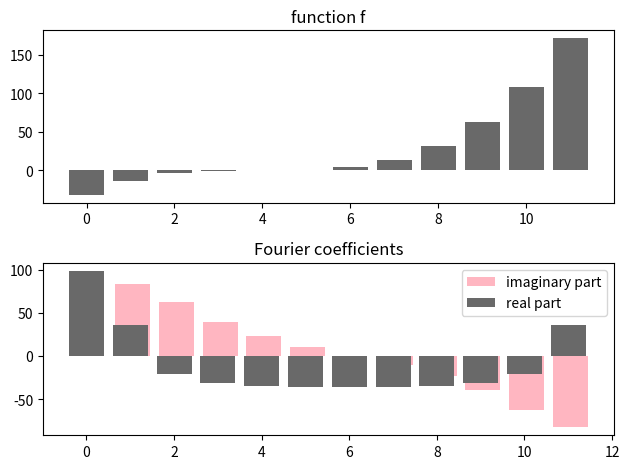
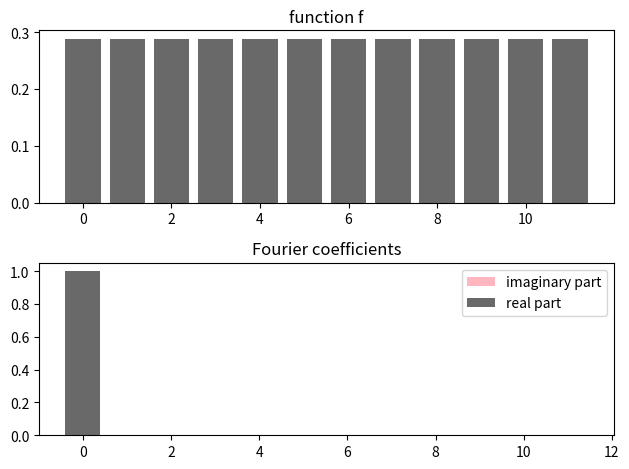
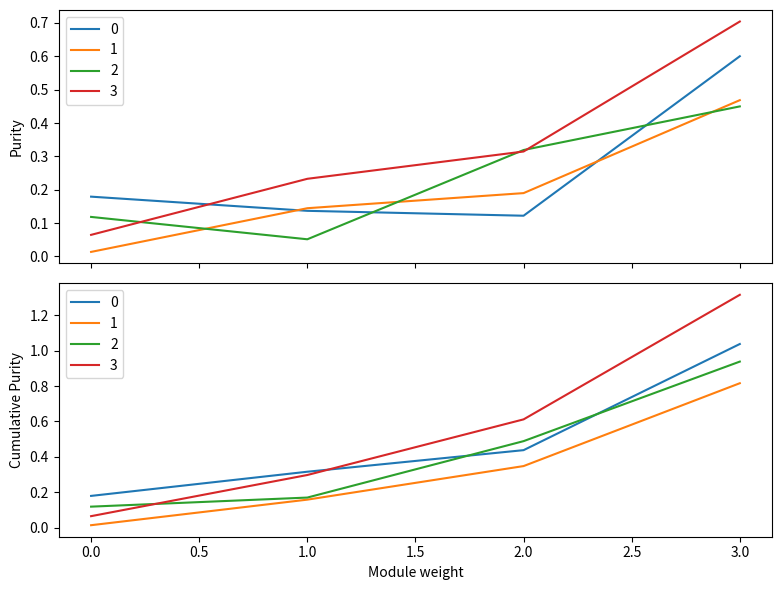

These charts were generated, in order, by the following Python code: (Note: this script raises an exception after producing the figures.)
r"""
Analysing quantum resourcefulness with the generalized Fourier transform
========================================================================

.. figure:: ../_static/demo_thumbnails/opengraph_demo_thumbnails/OGthumbnail_resourcefulness.png
    :align: center
    :width: 70%
    :alt: DESCRIPTION.
    :target: javascript:void(0)

Resource theories in quantum information theory ask how "complex" a given quantum state is with respect to a certain
measure of complexity. For example, using the resource of entanglement, we can ask how entangled a quantum state is. Other well-known
resources are Clifford stabilizerness, which measures how close a state is from being prepared by a circuit that only uses
classically simulatable Clifford gates, or Gaussianity, which measures how far away a state is from a so-called "Gaussian state"
that is relatively easy to prepare in quantum optics, and likewise classically simulatable. As the name "resourceful" suggests,
these measures of complexity often relate to how much "effort" states are, for example with respect to classical simulation or
preparation in the lab.

It turns out that the resourcefulness of quantum states can be investigated with tools from generalised Fourier analysis [#Bermejo_Braccia]_.
Fourier analysis here refers to the well-known technique of computing Fourier coefficients of a mathematical object, which in our case
is not a function over :mathbb:`R` or :mathbb:`Z`, but a quantum state. "Generalised" indicates that we don't use the
standard Fourier transform, but its group-theoretic generalisations [LINK TO RELATED DEMOS]. This is important, because
[#Bermejo_Braccia]_ link a resource to a group -- essentially, by defining the set of unitaries that maps resource-free
states to resource-free states as a "representation" of a group, which gets block-diagonalised to find a generalised Fourier basis.
The intuition, however, is exactly the same as in the standard Fourier transform: large higher-order Fourier
coefficients indicate a less "smooth" or "resourceful" function.

In this tutorial we will illustrate the idea of generalised Fourier analysis for resource theories with two simple examples.
First we will look at a standard Fourier decomposition of a function, but from the perspective of resources,in order to
introduce the basic idea in a familiar setting. Secondly, we will use the same concepts to analyse the entanglement
 resource of quantum states, reproducing Figure 2 in [#Bermejo_Braccia]_.

.. figure:: ../_static/demonstration_assets/resourcefulness/figure2_paper.png
   :align: center
   :width: 70%
   :alt: Fourier coefficients, or projections into "irreducible subspaces", of different states using 2-qubit entanglement as a resource.
         A Bell state, which is maximally entangled, has high contributions in higher-order Fourier coefficients, while
         a tensor product state with little entanglement has contributions in lower-order Fourier coefficients. The interpolation
         between the two extremes, exemplified by a Haar random state, has a Fourier spectrum in between.

Luckily, in the case of entanglement as a resource, the generalised Fourier coefficients can be computed using Pauli expectations.
This saves us from diving too deep into representation theory. In fact, the tutorial should be informative without knowing much
about groups at all! But of course, even in this simple case the numerical analysis scales exponentially with the number of qubits
in general. It is a fascinating question in which situations the Fourier coefficients of a physical state could be read out
on a quantum computer, which is known to sometimes perform the block-diagonalisation efficiently.


Standard Fourier analysis through the lense of resources
--------------------------------------------------------

Let's start recalling the standard Fourier transform, and for simplicity we'll work with the
discrete version. Given N real values :math:`x_0,...,x_{N-1}`, that we can interpret [LINK TO OTHER DEMO] as the values
of a function :math:`f(0), ..., f(N-1)` over the integers :math:`x \in {0,...,N-1}`, the Fourier transform
computes the Fourier coefficients

.. math::
        \hat{f}(k) = \frac{1}{\sqrt{N}\sum_{x=0}^{N-1} f(x) e^{\frac{2 \pi i}{N} k x}, k = 0,...,N-1

In words, the Fourier coefficients are projections of the function :math:`f` onto the "Fourier" basis functions
:math:`e^{\frac{2 \pi i}{N} k x}`. Note that we use a normalisation here that is consistent with a unitary transform that
we construct as a matrix below.

Let's see this equation in action.
"""

import matplotlib.pyplot as plt
import numpy as np

N = 12

def f(x):
    """Some function."""
    return 0.5*(x-4)**3

def f_hat(k):
    """Fourier coefficients of f."""
    projection = [ f(x) * np.exp(-2 * np.pi * 1j * k * x / N)/np.sqrt(N) for x in range(N)]
    return  np.sum(projection)

def plot(f, f_hat):

    fig, (ax1, ax2) = plt.subplots(2, 1)
    ax1.bar(range(N), [np.real(f(x)) for x in range(N)], color='dimgray') # casting to real is needed in case we perform an inverse FT
    ax1.set_title(f"function f")

    ax2.bar(np.array(range(N))+0.05, [np.imag(f_hat(x)) for x in range(N)], color='lightpink', label="imaginary part")
    ax2.bar(range(N), [np.real(f_hat(k)) for k in range(N)], color='dimgray', label="real part")
    ax2.set_title("Fourier coefficients")
    plt.legend()
    plt.tight_layout()
    plt.show()

plot(f, f_hat)

######################################################################
# Now, what kind of resource are we dealing with here? In other words, what
# measure of complexity gets higher when a function has large higher-order Fourier coefficients?
#
# Well, let us look for the function with the least resource or complexity! For this we can just
# work backwards: define a Fourier spectrum that only has a contribution in the lowest order coefficient,
# and apply the inverse Fourier transform to look at the function it corresponds to!
#
#

def g_hat(k):
    """The least complex Fourier spectrum possible."""
    if k==0:
        return 1
    else:
        return 0

def g(x):
    """Function whose Fourier spectrum is `g_hat`."""
    projection = [g_hat(k) * np.exp(2 * np.pi * 1j * k * x / N)/np.sqrt(N) for k in range(N)]
    return np.sum(projection)

plot(g, g_hat)

######################################################################
# Well, the function is constant. This makes sense, because we know that the decay of the Fourier coefficient
# is related to the number of times a function is differentiable, which in turn is the technical definition of smoothness. A
# constant function is maximally smooth -- it does not wiggle at all. In other words,
# the resource of the standard Fourier transform is smoothness, and a resource-free function is constant!
#

######################################################################
# Linking resources to group representations
# ------------------------------------------
#
# Fourier transforms are intimately linked to groups (in fact, the x-domain :math:`0,...,N-1` is strictly speaking a group,
# which you can learn more about [here]). Without expecting you to know group jargon, we have to establish a few concepts
# that generalise the above example to quantum states and more generic resources. The crucial idea is to
# define a resource by fixing a set of vectors (later, quantum states) that are considered resource-free.
# We also need to define unitary matrices that map resource-free vectors to resource-free vectors,
# and these matrices need to form a *unitary representation* of a group :math:`G`,
# which is a matrix-valued function :math:`R(g), g \in G` on the group.
# This is all we need to guarantee that the matrices can be simultaneously block-diagonalised, or written as a
# direct sum of smaller matrix-valued functions over the group, :math:`r^{\alpha}(g)`. Note that some of the blocks may be identical.
# If you know group theory, then you will recognise that the :math:`r^{\alpha}(g)` are the *irreducible representations* of the group.
#
# [TODO: image]
#
#
# What is important for us is that these smaller matrix-valued functions :math:`r^{\alpha}(g)` define a
# subspace :math:`V_{\alpha, j}`, where the index :math:`j` accounts for the fact that there may be several copies of
# an :math:`r^{\alpha}(g)` on the diagonal of :math:`R(g)`, each of which corresponds to one subspace.
# [TODO: BASIS :math:`w^{(i)}_{\alpha, j}`].
#
# The Generalised Fourier Decomposition (GFD) purity is the length of a projection of a vector :math:`v \in V` onto one of these subspaces :math:`V_{\alpha, j}`,
#
# .. math::
#           \mathcal{P}(v) = \sum_i  | \langle w^{(i)}_{\alpha, j}, v \rangle |^2.
#
# In our standard
# example above, the subspaces are one-dimensional spaces spanned by the Fourier basis functions :math:`\chi_k(x) = e^{\frac{2 \pi i}{N} k x}`.
# The vector space is the space of functions (if this is confusing, think of the function values as arranged in
# N-dimensional vectors :math:`\vec{f}` and :math:`\vec{\chi}_k`).
# The projection is executed by the sum :math:`\sum_x f(x) \chi_k(x) = \langle f, \chi_k`. In other words, the GFD purity
# is the absolute square of the Fourier coefficient,
#
#.. math::
#           \mathcal{P}(\vec{f}) =  | \vec{\chi}_k, \vec{f} \rangle |^2 = |\hat{f}|^2.
#
# Generalising from the standard Fourier basis functions to irreducible
# representations allows us to generalise the Fourier transform to lots of other groups, and hence, resources.
#
# So far so good, but what is the representation :math:`R(g)` for the standard Fourier transform? Let's follow the recipe:
#
# 1. We first need to consider our function :math:`f(0), ..., f(N-1)` as a vector :math:`[f(0), ..., f(N-1)]^T \in V = \mathbb{R}^N`.
# 2. As argued above, the set of resource-free vectors correspond to constant functions, :math:`f(0) = ... = f(N-1)`.
# 3. We need a set of unitary matrices that does not change the "constantness" of the vector. This set is given by permutation matrices,
#    which swap the entries of the vector but do not change any of them.
# 4. The *circulant* permutation matrices can be shown to form a unitary representation :math:`R(g)` for :math:`g \in G = Z_N`, called the *regular representation*.
# 5. We are now guaranteed that there is a basis change that diagonalises all matrices :math:`R(g)` together.
#    (Note that the Fourier transform is sometimes defined as the basis change that block-diagonalises the regular representation!) As mentioned, this is
#    a block-diagonalisation where the blocks happen to be 1-dimensional, as is the rule for so-called "Abelian" groups.
# 6. The values on the diagonal of :math:`R(g)` under this basis change are exactly the Fourier basis functions `:math:`e^{\frac{2 \pi i}{N} k x}`.
#
# Let's verify this!
#
# First, let us write our function and Fourier spectrum above as vectors:
#

f_vec = np.array([f(x) for x in range(N)])
f_hat_vec = np.array([f_hat(k) for k in range(N)])

######################################################################
# The Fourier transform then becomes a matrix multiplication with the matrix:
#
# .. math::
#      F = \frac{1}{\sqrt{N}} \begin{bmatrix}
#            1&1&1&1&\cdots &1 \\
#            1&\omega&\omega^2&\omega^3&\cdots&\omega^{N-1} \\
#            1&\omega^2&\omega^4&\omega^6&\cdots&\omega^{2(N-1)}\\ 1&\omega^3&\omega^6&\omega^9&\cdots&\omega^{3(N-1)}\\
#            \vdots&\vdots&\vdots&\vdots&\ddots&\vdots\\
#            1&\omega^{N-1}&\omega^{2(N-1)}&\omega^{3(N-1)}&\cdots&\omega^{(N-1)(N-1)}
#           \end{bmatrix}
#
# Let's check that this is indeed the same as what we did above.
#

# get the Fourier matrix from scipy
from scipy.linalg import dft
F = dft(N)/np.sqrt(N)

# compare to what we previously computed
print(np.allclose(F @ f_vec, f_hat_vec))


######################################################################
# Above we claimed that this matrix F is the basis transform that diagonalises
# a permutation matrix (in other words, the unitary representation evaluated at some group element).
#

# create a circulant permutation matrix
i = np.random.randint(0, N)
first_row = np.zeros(N)
first_row[i] = 1

# initialize the matrix with the first row
P = np.zeros((N, N))
P[0, :] = first_row

# generate subsequent rows by cyclically shifting the previous row
for i in range(1, N):
    P[i, :] = np.roll(P[i-1, :], 1)


# change into the Fourier basis using F
np.set_printoptions(precision=2, suppress=True)
P_F =  F @ P @ np.linalg.inv(F)

# check if the resulting matrix is diagonal
# trick: remove diagonal and make sure the remainder is zero
print(np.allclose(P_F - np.diag(np.diagonal(P_F)), np.zeros((N,N)) ))


######################################################################
# To recap, we saw that the standard Fourier analysis can be generalised by
# interpreting "smoothness" or "constantness" as a resource, linking it to a vector space and a group
# representation and (block-)diagonalising the representation. The blocks, here one-dimensional,
# form a basis for subspaces. The GFD purities suggested in [#Bermejo_Braccia]_ as a resource fingerprint
# are just projections of some vector (here, a function) onto the basis vectors and taking the absolute square.
#
# Armed with this recipe, we can now try to analyse entanglement as a resource,
# and density matrices describing quantum states as vectors in a vector space :math:`L(H)`.
#

######################################################################
# Fourier analysis of entanglement
# --------------------------------
#
# Now that we have a grasp of how standard Fourier transforms can measure the resource of "smoothness" of a classical function,
# let's apply the same kind of reasoning to the most popular resource of quantum states: multipartite entanglement.
# We can think of multipartite entanglement as a resource of the state of a quantum system that measures how "wiggly"
# the correlations between its constituents are.
# While this is a general statement, we will restrict our attention to systems made of our favourite quantum objects, qubits.
# Just like smoother functions have simpler Fourier spectra (mostly low-momentum components),
# quantum states with simpler entanglement structures, or no entanglement at all like in the case of product states,
# have simpler generalized Fourier spectra, where most of their purity resides in the lower-order "irreps"
# (that we recall is short for irreducible representations, but you can think of them as generalized frequencies).
# Here are a few examples that we will use below.
#

import math
import functools

def ghz_state(n: int):
    """The |GHZ_n⟩ state vector for *n* qubits is famous for having maximal entanglement."""
    psi = np.zeros(2 ** n)
    psi[0] = 1 / math.sqrt(2)
    psi[-1] = 1 / math.sqrt(2)
    return psi


def w_state(n: int):
    """The |W_n⟩ state vector for *n* qubits ...."""
    psi = np.zeros(2 ** n)
    for q in range(n):
        psi[2 ** q] = 1 / math.sqrt(n)
    return psi


def haar_state(n: int):
    """A Haar random state vector for *n* qubits is likely to have an intermediate amount of entanglement."""
    N = 2 ** n
    # i.i.d. complex Gaussians
    X = (np.random.randn(N, 1) + 1j * np.random.randn(N, 1)) / np.sqrt(2)
    # QR on the N×1 “matrix” is just Gram–Schmidt → returns Q (N×1) and R (1×1)
    Q, R = np.linalg.qr(X, mode='reduced')
    # fix the overall phase so it’s uniformly distributed
    phase = np.exp(-1j * np.angle(R[0, 0]))
    return (Q[:, 0] * phase)


def haar_product_state(n: int):
    """A Haar random tensor product state of *n* qubits is maximally unentangled."""
    states = [haar_state(1) for _ in range(n)]
    return functools.reduce(lambda A, B: np.kron(A, B), states)


n = 2
states = [ghz_state(n), w_state(n), haar_state(n), haar_product_state(n)]
# move to density matrices
states = [np.outer(state.conj(), state) for state in states]
labels = [ "Product", "GHZ", "W", "Haar"]

#####################################################################
# On the flip side, highly entangled states spread their purity across more and higher-order (i.e., larger dimensional) irreps,
# similar to how more complex ("wiggly") functions have larger Fourier coefficients at higher frequencies.
# This means that analyzing a state's Fourier spectrum can tell us how "resourceful" or entangled it is.
#
# Let us walk the same steps we took when studying the resource of "smoothness".
# 1. **Vectorise**. Luckily for us, our objects of interest, the quantum states :math:`\psi \in \mathbb{C}^{2n}`, are already in the form of vectors.
# 2. **Identify free vectors**. It's easy to define the set of free states for multipartite entanglement: tensor products of single-qubit quantum states.
# 3. **Identify free linear transformations**. Now, what unitary transformation of a quantum state does not generate
#    entanglement? You guessed it right, "non-entangling" circuits that consist only of single-qubit gates :math:`U=\Bigotimes U_j` for  :math:`U_j \in SU(2)`.
# 4. **Ensure they form a representation**. It turns out that non-entangling unitaries are the standard representation
#    of the group :math:`G = SU(2) x SU(2) ... x SU(2)` for the vector space :math:`H`, the Hilbert space of the state vectors.
#    Again, this implies that we can find a basis of the Hilbert space, where any :math:`U` is simultaneously block-diagonal.
#
# Let's stop here for now, and try to block-diagonalise one of the non-entangling unitaries. We can use an
# eigenvalue decomposition for this.
#

from scipy.stats import unitary_group
from functools import reduce


# create n haar random single-qubit unitaries
Us = [unitary_group.rvs(dim=2) for _ in range(n)]
# compose them into a non-entangling n-qubit unitary
U = reduce(lambda A, B: np.kron(A, B), Us)

# Block-diagonalise
vals, U_bdiag = np.linalg.eig(U)

print(U_bdiag)

######################################################################
# Wait, this is not a block-diagonal matrix, even if we'd shuffle the rows and columns. What is happening here?
# It turns out that the non-entangling unitary matrices only have a single block of size :math:`2^n \times 2^n`.
# Technically speaking, the representation :math:`R(g) = U(g)` is irreducible over :math:`H`.
# As a consequence, the invariant subspace is :math:`H` itself, and the GFD purity is simply the purity of the state :math:`psi`, which is :math:`1`.
# This, of course, is not a very informative measure!
#
#
# However, rather than a bug, this is a feature of the GFD framework. Indeed, nobody forces us to restrict our attention to :math:`H` and to
# the (standard) representation of non-entangling unitary matrices.
# After all, what's the first symptom of entanglement in a quantum state? You guessed right again, the reduced density matrix of some subsystem is mixed!
# Wouldn't it make more sense then to study the multipartite entanglement form the point of view of density matrices?
# It turns out that moving into the space :math:`B(H)` of bounded linear operators in which the density matrices live leads to
# a much more nuanced Fourier spectrum.
#
# Let us walk the steps above again
# 1. **Vectorise**. :math:`L(H)` is a vector space in the technical sense, but one of matrices. To use the linear algebra
#    tricks from before we have to "vectorize" density matrices :math:`rho=\sum_i,j c_i,j |i\rangle \langle j|`
#    into vectors :math:`|rho\rangle \rangle = \sum_i,j c_i,j |i\rangle |j\rangle \in H \otimes H^*`.
#    For example:
#

# create a random quantum state
psi = np.random.rand(2**n)
# construct the corresponding density matrix
rho = np.outer(psi, psi.conj())
# vectorise it
rho_vec = rho.flatten(order='F')

######################################################################
# 2. **Identify free vectors**. The set of free states is again that of product states :math:`\rho = \bigotimes \rho_j`
#    where each :math:`\rho_j` is a single-qubit state. We only have to write them in flattened form.
# 3. **Identify free linear transformations**. The free operations are still given by non-entangling unitaries, but
#    of course, they act on density matrices via :math:`\rho' = U \rho U^{\dagger}`.
#    We can also vectorise this operation by defining the matrix :math:`U_{\mathrm{vec}}(g) = U \otimes U^*`.
#    We then have that :math:`|\rho'\rangle \rangle = U_{\mathrm{vec}} \rho`.
#    To demonstrate:
#


# Vectorise U
U_vec = np.kron(U.conj(), U)

# evolve the state above by U, using the vectorised objects
rho_out_vec = U_vec @ rho_vec
# reshape the result back into a density matrix
rho_out = np.reshape(rho_out_vec, newshape=(2**2, 2**2))
# this is the same as the usual adjoint application of U
print(np.allclose(rho_out, U @ rho @ U.conj().T ))

######################################################################
# 4. **Ensure they form a representation**. This "adjoint action" is indeed a valid representation of
# :math:`G = SU(2) x SU(2) ... x SU(2)`, called the *defining representation*. However, it is a different one from before,
# and this time there is a basis transformation that properly block-diagonalises all matrices in the representation.
# To find this transformation we compute the eigendecomposition of an arbitrary linear combination of a set of matrices in the representation.
#

U_vecs = []
for i in range(10):
    # create n haar random single-qubit unitaries
    Ujs = [unitary_group.rvs(dim=2) for _ in range(n)]
    # compose them into a non-entangling n-qubit unitary
    U = reduce(lambda A, B: np.kron(A, B), Ujs)
    # Vectorise U
    U_vec = np.kron(U.conj(), U)
    U_vecs.append(U_vec)

# Create a random linear combination of the matrices
alphas = np.random.randn(len(U_vecs)) + 1j * np.random.randn(len(U_vecs))
M_combo = sum(a * M for a, M in zip(alphas, U_vecs))

# Eigendecompose the linear combination
vals, Q = np.linalg.eig(M_combo)

######################################################################
# Let's test this basis change
#

Qinv = np.linalg.inv(Q)
# take one of the vectorised unitaries
U_vec = U_vecs[0]
U_vec_diag = Qinv @ U_vec @ Q

np.set_printoptions(
    formatter={'float': lambda x: f"{x:5.2g}"},
    linewidth=200,    # default is 75; increase to fit your array
    threshold=10000   # so it doesn’t summarize large arrays
)

print(U_vec_diag)

######################################################################
# But `U0_diag` does not look block diagonal. What happened here?
# Well, it is block-diagonal, but we have to reorder the columns and rows of the final matrix to make this visible.
# This takes a bit of pain, encapsulated in the following function:
#

from collections import OrderedDict

def group_rows_cols_by_sparsity(mat, tol=0):
    """
    Given a matrix B, this function:
      1. Groups identical rows and columns.
      2. Orders these groups by sparsity (most zeros first).
      3. Returns the permuted matrix C2, and the row & column permutation
         matrices P_row, P_col such that C2 = P_row @ C @ P_col.

    Parameters
    ----------
    mat : ndarray, shape (n, m)
        Input matrix.

    Returns
    -------
    P_row : ndarray, shape (n, n)
        Row permutation matrix.
    P_col : ndarray, shape (m, m)
        Column permutation matrix.
    """
    # Compute boolean mask where |B| >= tol
    mask = np.abs(mat) >= tol
    # Convert boolean mask to integer (False→0, True→1)
    C = mask.astype(int)
    n, m = C.shape

    # Helper to get a key tuple and zero count for a vector
    def key_and_zeros(vec):
        if tol > 0:
            bin_vec = (np.abs(vec) < tol).astype(int)
            key = tuple(bin_vec)
            zero_count = int(np.sum(bin_vec))
        else:
            key = tuple(vec.tolist())
            zero_count = int(np.sum(np.array(vec) == 0))
        return key, zero_count

    # Group rows by key
    row_groups = OrderedDict()
    row_zero_counts = {}
    for i in range(n):
        key, zc = key_and_zeros(C[i, :])
        row_groups.setdefault(key, []).append(i)
        row_zero_counts[key] = zc

    # Sort row groups by zero_count descending
    sorted_row_keys = sorted(row_groups.keys(),
                             key=lambda k: row_zero_counts[k],
                             reverse=True)
    # Flatten row permutation
    row_perm = [i for key in sorted_row_keys for i in row_groups[key]]

    # Group columns by key
    col_groups = OrderedDict()
    col_zero_counts = {}
    for j in range(m):
        key, zc = key_and_zeros(C[:, j])
        col_groups.setdefault(key, []).append(j)
        col_zero_counts[key] = zc

    # Sort column groups by zero_count descending
    sorted_col_keys = sorted(col_groups.keys(),
                             key=lambda k: col_zero_counts[k],
                             reverse=True)
    col_perm = [j for key in sorted_col_keys for j in col_groups[key]]

    # Build permutation matrices
    P_row = np.eye(n)[row_perm, :]
    P_col = np.eye(m)[:, col_perm]

    return P_row, P_col

P_row, P_col = group_rows_cols_by_sparsity(U_vec_diag)

Q = Q @ P_col
Qinv = P_row @ Qinv

U_vec_diag = Qinv @ U_vec @ Q

print(U_vec_diag)

######################################################################
# The reordering made the block structure visible. You can check that any vectorised non-entangling matrix `U_vec`
# has the same block structure if we change the basis via `Qinv @ U_vec @ Q`.
#
# The next step is to
# 5. **Identify basis for invariant subspaces**.
#
# [TRY: Rotate a vector into this basis and only summarise the entries]
#
_pauli_map = {
    'I': np.array([[1,0],[0,1]],   dtype=complex),
    'X': np.array([[0,1],[1,0]],   dtype=complex),
    'Y': np.array([[0,-1j],[1j,0]],dtype=complex),
    'Z': np.array([[1,0],[0,-1]],  dtype=complex),
}
factors = [_pauli_map[ch] for ch in 'IX']
rho_P = functools.reduce(lambda A, B: np.kron(A, B), factors)
rho_P = rho_P.flatten(order="F")
rho_P = Q @ rho_P
print("HERE", rho_P)


# vectorise the states we defined earlier
states_vec = [state.flatten(order='F') for state in states]



# change into the block-diagonal basis
states_vec = [Q @ state_vec for state_vec in states_vec]
purities = [[np.vdot(state_vec[0], state_vec[0]),
             np.vdot(state_vec[1:4], state_vec[1:4]),
             np.vdot(state_vec[4:8], state_vec[4:8]),
             np.vdot(state_vec[8:16], state_vec[8:16]),
             ] for state_vec in states_vec ]



# Grab default color cycle
colors = plt.rcParams['axes.prop_cycle'].by_key()['color']

# Create two vertically aligned subplots sharing the x-axis
fig, (ax1, ax2) = plt.subplots(2, 1, sharex=True, figsize=(8, 6))

for i, data in enumerate(purities):
    color = colors[i % len(colors)]
    ax1.plot(data, label=f'{i}', color=color)
    ax2.plot(np.cumsum(data), label=f'{i}', color=color)

ax1.set_ylabel('Purity')
ax2.set_ylabel('Cumulative Purity')
ax2.set_xlabel('Module weight')

ax1.legend(loc='upper left')
ax2.legend(loc='upper left')

plt.tight_layout()
plt.savefig("/home/<user>/Desktop/purities1.png")

plt.show()


###########################################################################
# Bonus section
# --------------
#
# But what basis have we actually changed into? It turns out that `Q` changes into the Pauli basis. We could have constructed
# `Q` from first principles:
#


import functools
import itertools

# single‑qubit Paulis
_pauli_map = {
    'I': np.array([[1,0],[0,1]],   dtype=complex),
    'X': np.array([[0,1],[1,0]],   dtype=complex),
    'Y': np.array([[0,-1j],[1j,0]],dtype=complex),
    'Z': np.array([[1,0],[0,-1]],  dtype=complex),
}

def pauli_basis(n):
    """
    Generates the basis of Pauli operators, and orders it by appearence in the isotypical decomp of Times_i SU(2).
    """
    all_strs    = [''.join(s) for s in itertools.product('IXYZ', repeat=n)]
    sorted_strs = sorted(all_strs, key=lambda s: (n-s.count('I'), s))
    norm        = np.sqrt(2**n)
    mats        = []
    for s in sorted_strs:
        factors = [_pauli_map[ch] for ch in s]
        M       = functools.reduce(lambda A,B: np.kron(A,B), factors)
        mats.append(M.reshape(-1)/norm)
    B = np.column_stack(mats)
    return sorted_strs, B




# compute the basis change matrix
basis, B = pauli_basis(n)
# apply basis change
U_vec_rot = B.conj().T @ U_vec @ B

# make sure the imaginary part is zero, so we don't have to print it
# (this is a property of the Pauli basis)
assert np.isclose(np.sum(U_vec_rot.imag), 0)

# print the real part
print(np.round(U_vec_rot.real, 2))



######################################################################
# The different blocks correspond to subspaces spanned by Pauli words with different structures:
#
# * The first block of size 1x1 corresponds to a subspace spanned by the Pauli word operator :math:`\mathbm{1} \otimes \mathbm{1}`.
# * The second two blocks of size 4x4 corresponds to a subspace spanned by to Pauli word operators :math:`\mathbm{1} \otimes P_2` and :math:`P_1 \otimes \mathbm{1}`, where
#   :math:`P_1, P_2 \in \{X, Y, Z\}`.
# * The third block of size XxX corresponds to a subspace spanned by Pauli word operators of the form :math:`P_1 \otimes P_2`.
#
# In other words, we didn't need to vectorise everything and use linear algebra tools to compute the GFD purities. We could have
# simply computed the inner product with the rigth set of Pauli operators in :math:`B(H)`:
#

def generate_pauli_strings(n: int):
    """
    Generate all length‑n strings over the Pauli alphabet ['I','X','Y','Z'].
    Returns a list of 4**n strings, e.g. ['IIX', 'IXZ', …].
    """
    return [''.join(p) for p in itertools.product('IXYZ', repeat=n)]


def pauli_string_to_matrix(pauli_str: str):
    """
    Convert a Pauli string (e.g. 'XIY') to its full 2^n × 2^n matrix.
    """
    mats = [_pauli_map[s] for s in pauli_str]
    return functools.reduce(lambda A, B: np.kron(A, B), mats)


# function to project into the modules
def compute_me_purities(op):
    """
    Computes GFD purities of op (assumed to be np.matrix)
    by explicitly computing overlaps with Paulis
    """

    if op.ndim == 1:
        # state vector
        is_vector = True
    elif op.ndim == 2 and op.shape[0] == op.shape[1]:
        # density/operator
        is_vector = False
    else:
        raise ValueError("`op` must be either a 1D state vector or a square matrix")

    d = op.shape[0]
    n = int(np.log2(d))

    basis = generate_pauli_strings(n)
    purities = np.zeros(n + 1)
    for belem in basis:
        k = n - belem.count('I')
        P = pauli_string_to_matrix(belem)

        if is_vector:
            ovp = op.conj() @ (P @ op)
        else:
            ovp = np.trace(op @ P)

        #assert ovp.imag < 1e-10
        purities[k] += (ovp.real) ** 2

    return purities / (2 ** n)


purities = [compute_me_purities(op) for op in states]

# Grab default color cycle
colors = plt.rcParams['axes.prop_cycle'].by_key()['color']

# Create two vertically aligned subplots sharing the x-axis
fig, (ax1, ax2) = plt.subplots(2, 1, sharex=True, figsize=(8, 6))

for i, data in enumerate(purities):
    color = colors[i % len(colors)]
    ax1.plot(data, label=f'{labels[i]}', color=color)
    ax2.plot(np.cumsum(data), label=f'{labels[i]}', color=color)

ax1.set_ylabel('Purity')
ax2.set_ylabel('Cumulative Purity')
ax2.set_xlabel('Module weight')

ax1.legend(loc='upper left')
ax2.legend(loc='upper left')

plt.tight_layout()
plt.savefig("/home/<user>/Desktop/purities2.png")
plt.show()

"""
# To illustrate this, we'll consider a few key examples:
# * **Product state**: A "smooth" state with no entanglement. It shows high purity only in the lowest-order irreps, similar to a constant function in classical Fourier analysis.
# * **GHZ state**: A highly structured, maximally entangled state. It behaves like a quantum analog of a high-frequency oscillation, having purity concentrated mostly in the highest-order irreps, creating a clear quantum fingerprint.
# * **W state**: Moderately entangled, somewhat between the GHZ and product states, with a broader yet smoother distribution across the irreps.
# * **Random (Haar) state**: Highly complex but without structured entanglement patterns, its purity is distributed more evenly across the spectrum.# In the code examples we'll show shortly, you'll see precisely these patterns emerge.
# For each state, we compute the purity distribution across generalized Fourier modes (irreps), illustrating exactly how entanglement complexity relates to spectral structure.

# # Here, show purity plots for these states as computed by the provided code

# The fascinating aspect here is that while multipartite entanglement can get complex very quickly as we add qubits (due to the exponential increase in possible correlations),
# our generalized Fourier analysis still provides a clear, intuitive fingerprint of a state's entanglement structure.
# Even more intriguingly, just as smoothness guides how we compress classical signals (by discarding higher-order frequencies), the entanglement fingerprint suggests ways we might compress quantum states,
# discarding information in higher-order irreps to simplify quantum simulations and measurements.
# In short, generalized Fourier transforms allow us to understand quantum complexity, much like classical Fourier transforms give insight into smoothness.
# By reading a state's quantum Fourier fingerprint, we gain a clear window into the subtle quantum world of multipartite entanglement.


"""






#
# References
# ----------
#
# .. [#Bermejo_Braccia]
#
#     Bermejo, Pablo, Paolo Braccia, Antonio Anna Mele, Nahuel L. Diaz, Andrew E. Deneris, Martin Larocca, and M. Cerezo. "Characterizing quantum resourcefulness via group-Fourier decompositions." arXiv preprint arXiv:2506.19696 (2025).
#


######################################################################
#
# About the author
# ----------------
#
